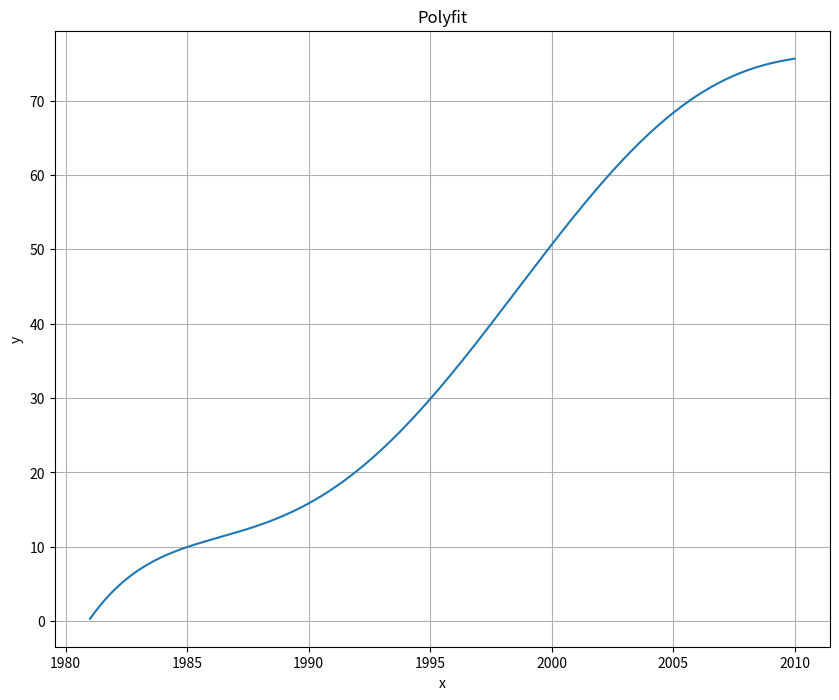

This chart was generated by the following Python code:
import numpy as np
from scipy.interpolate import lagrange
import matplotlib.pyplot as plt

# Teilaufgabe a

year = np.array([1981, 1984, 1989, 1993, 1997, 2000, 2001, 2003, 2004, 2010])
percentage = np.array([0.5, 8.2, 15, 22.9, 36.6, 51, 56.3, 61.8, 65, 75.7])

f = np.polyfit(year, percentage, len(year)-1)
pred_year = np.linspace(1981, 2010, (2010-1981)*10)
pred_percentage = np.polyval(f, pred_year)

fig = plt.figure(figsize=(10, 8))
plt.plot(pred_year, pred_percentage)
plt.title('Polyfit')
plt.grid()
plt.xlabel('x')
plt.ylabel('y')
plt.show()

# Geht das so berechnete Polynom wirklich exakt durch alle Datenpunkte?
# Nein, nur durch die berechneten.

# Teilaufgabe b

pred_year = np.linspace(1981, 2010, 2010-1981)
print("Schätzwert für das Jahr 2020:", np.polyval(f, pred_year))

# Teilaufgabe c

def calc_lj(x, auslassen, x_int, n):
    li_oben = 1.0
    li_unten = 1.0
    for j in range(n):
        if j != auslassen:
            li_oben = li_oben * (x_int-x[j])
            li_unten = li_unten * (x[auslassen]-x[j])
    return li_oben/li_unten


def lagrange_int(x, y, x_int):
    n = len(x)
    y_int = 0

    for i in range(n):
        li = calc_lj(x, i, x_int, n)
        y_int += y[i] * li
    return y_int


print()
print("Schätzwert für das Jahr 2020:", lagrange_int(year, percentage, 2020))

# Ist das realistisch, und können solche Polynome hoher Ordnung für Schätzwerte ausserhalb des Intervalls der vorhandenen Datenwerte benutzt
# werden?
# Nein, sehr unrealistisch dass der Wert in 2020 -257277.57941781176 sein wird :)